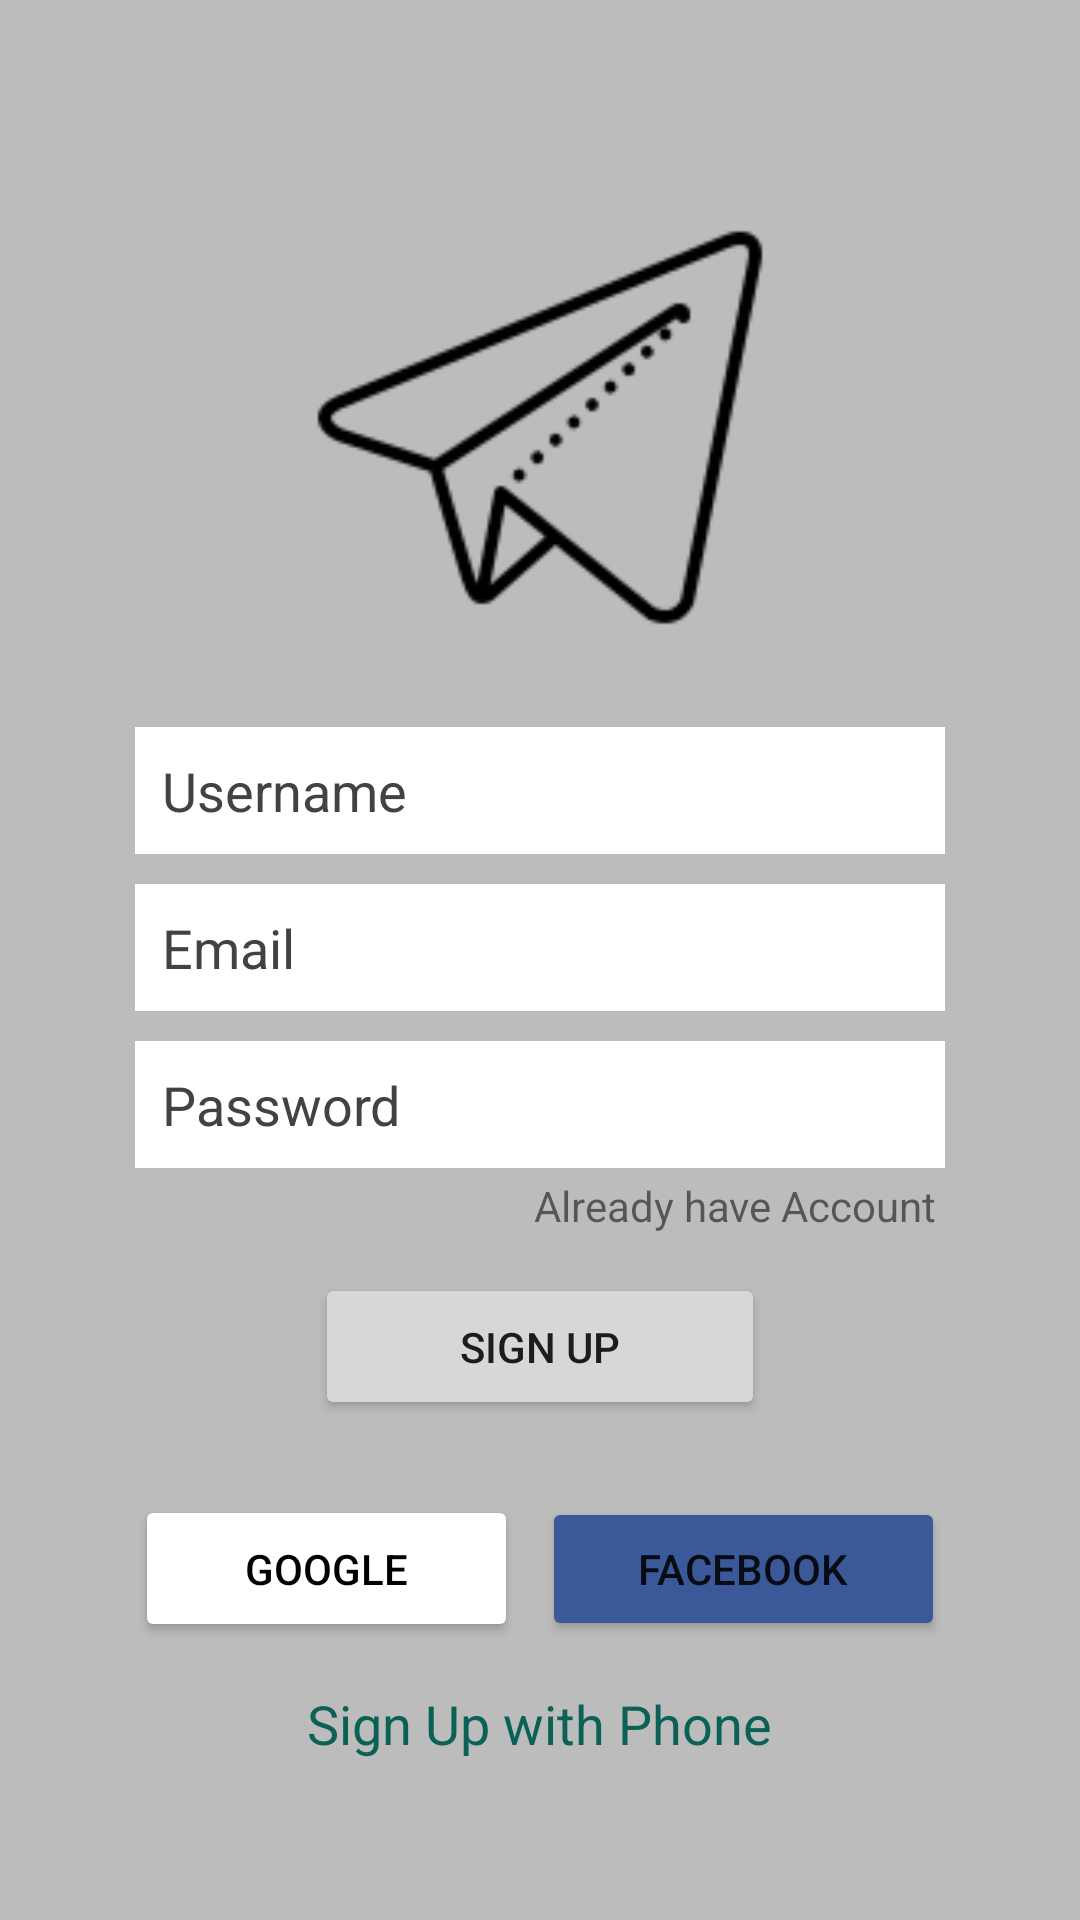

Produce the Android XML layout that renders to this screen, including the resource entries it uses.
<!-- AndroidManifest.xml: application theme Theme.SameerChat -->
<!-- res/layout/activity_splash_screen.xml -->
<?xml version="1.0" encoding="utf-8"?>
<LinearLayout xmlns:android="http://schemas.android.com/apk/res/android"
    xmlns:app="http://schemas.android.com/apk/res-auto"
    xmlns:tools="http://schemas.android.com/tools"
    android:layout_width="match_parent"
    android:layout_height="match_parent"
    android:background="#BCBCBC"
    android:gravity="center"
    android:orientation="vertical"
    android:padding="15dp"
    tools:context=".SplashScreen">

    <LinearLayout
        android:layout_width="match_parent"
        android:layout_height="wrap_content"
        android:layout_marginLeft="30dp"
        android:layout_marginRight="30dp"
        android:gravity="center_horizontal"
        android:orientation="vertical">

        <ImageView
            android:id="@+id/imageView"
            android:layout_width="240dp"
            android:layout_height="174dp"
            app:srcCompat="@drawable/group" />

        <EditText
            android:id="@+id/etUserName"
            android:layout_width="match_parent"
            android:layout_height="wrap_content"
            android:layout_marginTop="15dp"
            android:layout_marginBottom="10dp"
            android:background="@color/white"
            android:ems="10"
            android:hint="Username"
            android:inputType="textPersonName"
            android:padding="9dp"
            android:textColor="@color/black"
            android:textColorHint="@color/cardview_dark_background" />

        <EditText
            android:id="@+id/etEmail"
            android:layout_width="match_parent"
            android:layout_height="wrap_content"
            android:layout_marginBottom="10dp"
            android:background="@color/white"
            android:ems="10"
            android:hint="Email"
            android:inputType="textEmailAddress"
            android:padding="9dp"
            android:textColor="@color/black"
            android:textColorHint="@color/cardview_dark_background" />

        <EditText
            android:id="@+id/etPassword"
            android:layout_width="match_parent"
            android:layout_height="wrap_content"
            android:background="@color/white"
            android:ems="10"
            android:hint="Password"
            android:inputType="textPassword"
            android:padding="9dp"
            android:textColor="@color/black"
            android:textColorHint="@color/cardview_dark_background" />

        <TextView
            android:id="@+id/tvAlreadyAccount"
            android:layout_width="wrap_content"
            android:layout_height="wrap_content"
            android:layout_gravity="right"
            android:gravity="right"
            android:padding="3dp"
            android:text="Already have Account" />

        <Button
            android:id="@+id/btn_signUp"
            android:layout_width="150dp"
            android:layout_height="wrap_content"
            android:layout_marginTop="10dp"
            android:padding="15dp"
            android:text="Sign Up"
            app:cornerRadius="4dp" />

        <LinearLayout
            android:layout_width="match_parent"
            android:layout_height="match_parent"
            android:orientation="horizontal">

            <Button
                android:id="@+id/btn_google"
                android:layout_width="wrap_content"
                android:layout_height="wrap_content"
                android:layout_marginTop="25dp"
                android:layout_marginRight="4dp"
                android:layout_weight="1"
                android:backgroundTint="@color/white"
                android:drawableLeft="@drawable/googleg_standard_color_18"
                android:padding="15dp"
                android:text="Google"
                android:textColor="@color/black"
                app:cornerRadius="4dp" />

            <Button
                android:id="@+id/btn_fb"
                android:layout_width="wrap_content"
                android:layout_height="wrap_content"
                android:layout_marginLeft="4dp"
                android:layout_marginTop="25dp"
                android:layout_weight="1"
                android:backgroundTint="#3B5998"
                android:drawableLeft="@drawable/icons8_facebook"
                android:padding="12dp"
                android:text="FaceBook"
                app:cornerRadius="4dp" />
        </LinearLayout>

        <TextView
            android:id="@+id/signUpPhone"
            android:layout_width="wrap_content"
            android:layout_height="wrap_content"
            android:layout_marginTop="15dp"
            android:text="Sign Up with Phone"
            android:textColor="#0B6156"
            android:textSize="18sp" />

    </LinearLayout>


</LinearLayout>
<!-- resources referenced by this layout -->
<resources>
  <!-- drawable group: png bitmap (drawable, 4013 bytes) -->
  <style name="Theme.SameerChat" parent="Theme.MaterialComponents.DayNight.DarkActionBar">
          
          <item name="colorPrimary">#0b6156</item>
          <item name="colorPrimaryVariant">#095049</item>
          <item name="colorOnPrimary">@color/white</item>
          
          <item name="colorSecondary">@color/teal_200</item>
          <item name="colorSecondaryVariant">@color/teal_700</item>
          <item name="colorOnSecondary">@color/black</item>
          
          <item name="android:statusBarColor">?attr/colorPrimaryVariant</item>
          
      </style>
  <!-- not gathered from this repository: default colours our renderer supplied (Android Studio template values) -->
  <color name="teal_200">#FF03DAC5</color>
  <color name="teal_700">#FF018786</color>
  <color name="black">#FF000000</color>
  <color name="white">#FFFFFFFF</color>
</resources>
